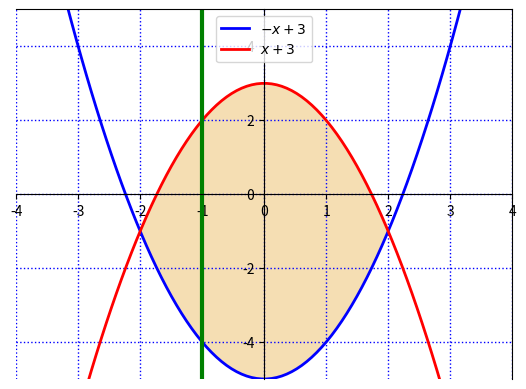

Here is the Python script that generated this plot:

#-*- coding:utf-8 -*-
from sympy import*
import matplotlib.pyplot as plt
import numpy as np

x = symbols('x')

eq1 = x**2 - 5
eq2 = -x**2 + 3

eq = x**2 - 5 + x**2 - 3

a = solve(eq,x)
pprint (a)

ans = Integral(-x**2 + 3 -x**2 + 5,(x,-1,a[1]))
pprint (ans)

ans_1 = integrate(-x**2 + 3 - x**2 + 5,(x,-1,a[1]))
print ("ответ : ",ans_1)


#--------------- рисование графика -------------

x1 = np.linspace(-4,4,100)
e1 = x1**2 - 5
e2 = -x1**2 + 3
e3 = -1
ax = plt.subplot()

ax.plot(x1,e1, color="blue", lw=2, label=r'$-x+3$')
ax.plot(x1,e2, color="red", lw=2, label=r'$x+3$')
ax.axvline(x=e3,color="green",lw=3, label=r'')
ax.legend()

#ax.plot(e3, color="green", lw=2, label="2")

ax.set_xlim(-4,4)
ax.set_ylim(-5,5)

ax.spines['left'].set_position('center')
ax.spines['bottom'].set_position('center')

ax.grid(color="blue", which="both", linestyle=':',linewidth=1)
ax.fill_between(x1,e1,e2, where=e2>e1, facecolor='wheat')
#ax.fill_between(x1,e1,y, where=e1>e2, facecolor='wheat')

plt.show()
